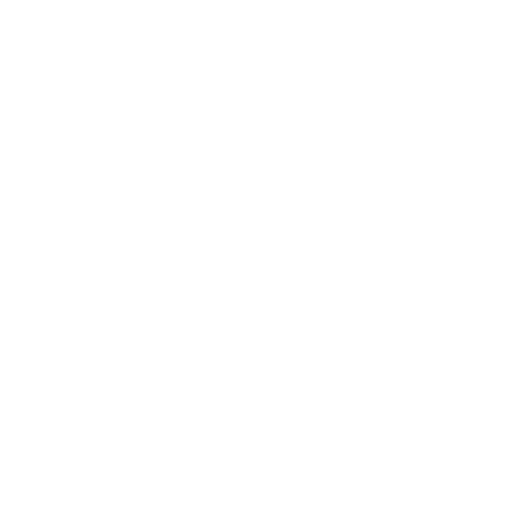
t = 0.00 s
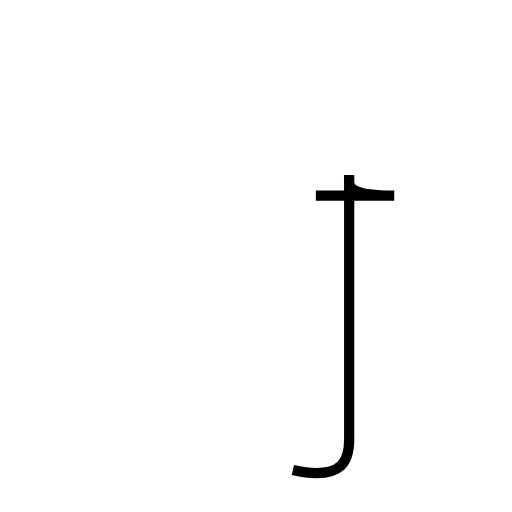
t = 1.40 s
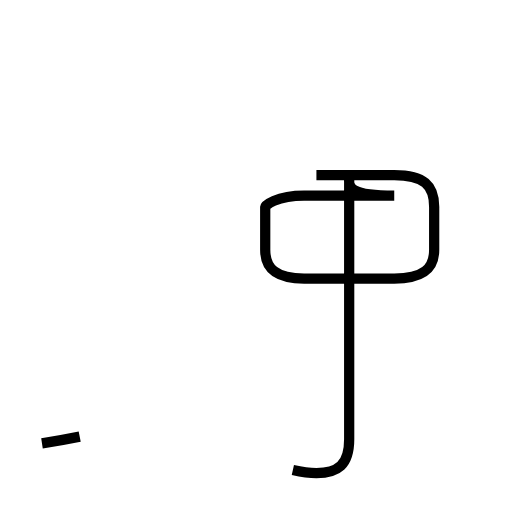
t = 2.92 s
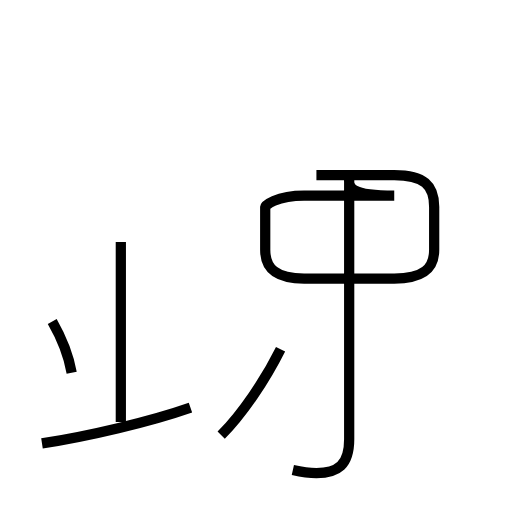
t = 4.25 s
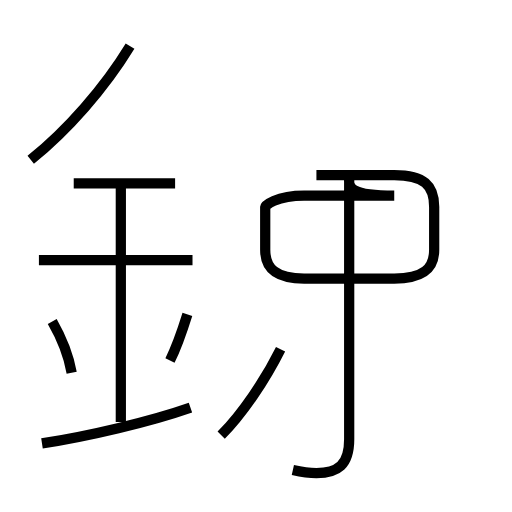
t = 5.76 s
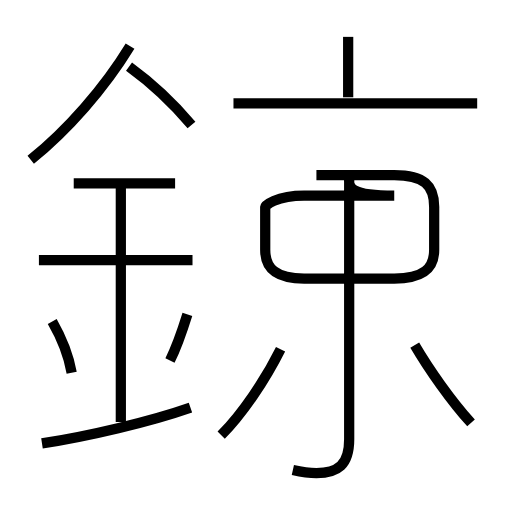
t = 7.18 s

The animated SVG that drew these frames (rendered in a browser with its animation timeline set to each time). Animation: 13 SMIL elements (animate=13); one cycle of 7.18 s.

<?xml version='1.0' encoding='utf-8'?>
<svg viewBox="0.0 -6.0 50.0 50.0" version="1.1" xmlns="http://www.w3.org/2000/svg"><rect x="-1000" y="-1000" width="2000" height="2000" stroke="white" fill="white" /><g style="fill:none;stroke:#000000;stroke-width:1"><path d="M 28.6 1.9 C 29.5 2.1 30.2 2.2 30.9 2.2 C 33.0 2.2 34.1 1.4 34.1 -1.1 L 34.1 -26.9 C 34.1 -25.9 33.6 -24.9 38.5 -24.9 L 29.7 -24.9 C 26.9 -24.9 25.9 -23.9 25.9 -23.8 L 25.9 -19.6 C 25.9 -17.8 26.9 -16.8 29.7 -16.8 L 38.5 -16.8 C 41.4 -16.8 42.4 -17.8 42.4 -19.6 L 42.4 -23.8 C 42.4 -25.9 41.4 -26.9 38.5 -26.9 L 30.9 -26.9 " transform="translate(0.0 38.0)" stroke-dasharray="93.45593546115374" stroke-dashoffset="93.45593546115374"><animate attributeName="stroke-dashoffset" from="93.45593546115374" to="0" dur="2.8036780638346124s" begin="0s" fill="freeze" /></path><path d="M 4.1 -0.7 C 8.6 -1.4 14.6 -2.8 18.6 -4.2 " transform="translate(0.0 38.0)" stroke-dasharray="14.933335185296546" stroke-dashoffset="14.933335185296546"><animate attributeName="stroke-dashoffset" from="14.933335185296546" to="0" dur="0.4480000555588964s" begin="2.8036780638346124s" fill="freeze" /></path><path d="M 7.0 -7.6 C 6.7 -9.3 5.9 -11.2 5.1 -12.6 " transform="translate(0.0 38.0)" stroke-dasharray="5.37275308971375" stroke-dashoffset="5.37275308971375"><animate attributeName="stroke-dashoffset" from="5.37275308971375" to="0" dur="0.1611825926914125s" begin="3.251678119393509s" fill="freeze" /></path><path d="M 21.6 -1.5 C 23.7 -3.6 25.9 -6.9 27.4 -9.9 " transform="translate(0.0 38.0)" stroke-dasharray="10.246430868787241" stroke-dashoffset="10.246430868787241"><animate attributeName="stroke-dashoffset" from="10.246430868787241" to="0" dur="0.30739292606361723s" begin="3.4128607120849215s" fill="freeze" /></path><path d="M 11.8 -2.8 L 11.8 -26.2 " transform="translate(0.0 38.0)" stroke-dasharray="23.4" stroke-dashoffset="23.4"><animate attributeName="stroke-dashoffset" from="23.4" to="0" dur="0.702s" begin="3.720253638148539s" fill="freeze" /></path><path d="M 16.6 -8.8 C 17.2 -10.0 17.8 -11.7 18.3 -13.3 " transform="translate(0.0 38.0)" stroke-dasharray="4.814989899548367" stroke-dashoffset="4.814989899548367"><animate attributeName="stroke-dashoffset" from="4.814989899548367" to="0" dur="0.14444969698645102s" begin="4.422253638148539s" fill="freeze" /></path><path d="M 18.8 -18.6 L 3.8 -18.6 " transform="translate(0.0 38.0)" stroke-dasharray="15.0" stroke-dashoffset="15.0"><animate attributeName="stroke-dashoffset" from="15.0" to="0" dur="0.44999999999999996s" begin="4.5667033351349895s" fill="freeze" /></path><path d="M 17.1 -26.1 L 7.2 -26.1 " transform="translate(0.0 38.0)" stroke-dasharray="9.900000000000002" stroke-dashoffset="9.900000000000002"><animate attributeName="stroke-dashoffset" from="9.900000000000002" to="0" dur="0.29700000000000004s" begin="5.01670333513499s" fill="freeze" /></path><path d="M 3.0 -28.4 C 6.6 -31.3 10.2 -35.4 12.7 -39.5 " transform="translate(0.0 38.0)" stroke-dasharray="14.808940379262308" stroke-dashoffset="14.808940379262308"><animate attributeName="stroke-dashoffset" from="14.808940379262308" to="0" dur="0.44426821137786926s" begin="5.313703335134989s" fill="freeze" /></path><path d="M 46.0 -2.7 C 44.1 -4.8 41.9 -7.9 40.5 -10.3 " transform="translate(0.0 38.0)" stroke-dasharray="9.395493739087229" stroke-dashoffset="9.395493739087229"><animate attributeName="stroke-dashoffset" from="9.395493739087229" to="0" dur="0.28186481217261683s" begin="5.7579715465128585s" fill="freeze" /></path><path d="M 18.7 -31.8 C 17.1 -33.7 14.8 -35.9 12.6 -37.5 " transform="translate(0.0 38.0)" stroke-dasharray="8.366936818865732" stroke-dashoffset="8.366936818865732"><animate attributeName="stroke-dashoffset" from="8.366936818865732" to="0" dur="0.25100810456597195s" begin="6.039836358685475s" fill="freeze" /></path><path d="M 46.6 -33.9 L 22.8 -33.9 " transform="translate(0.0 38.0)" stroke-dasharray="23.8" stroke-dashoffset="23.8"><animate attributeName="stroke-dashoffset" from="23.8" to="0" dur="0.714s" begin="6.290844463251447s" fill="freeze" /></path><path d="M 34.0 -34.5 L 34.0 -40.4" transform="translate(0.0 38.0)" stroke-dasharray="5.899999999999999" stroke-dashoffset="5.899999999999999"><animate attributeName="stroke-dashoffset" from="5.899999999999999" to="0" dur="0.17699999999999996s" begin="7.004844463251446s" fill="freeze" /></path></g></svg>
